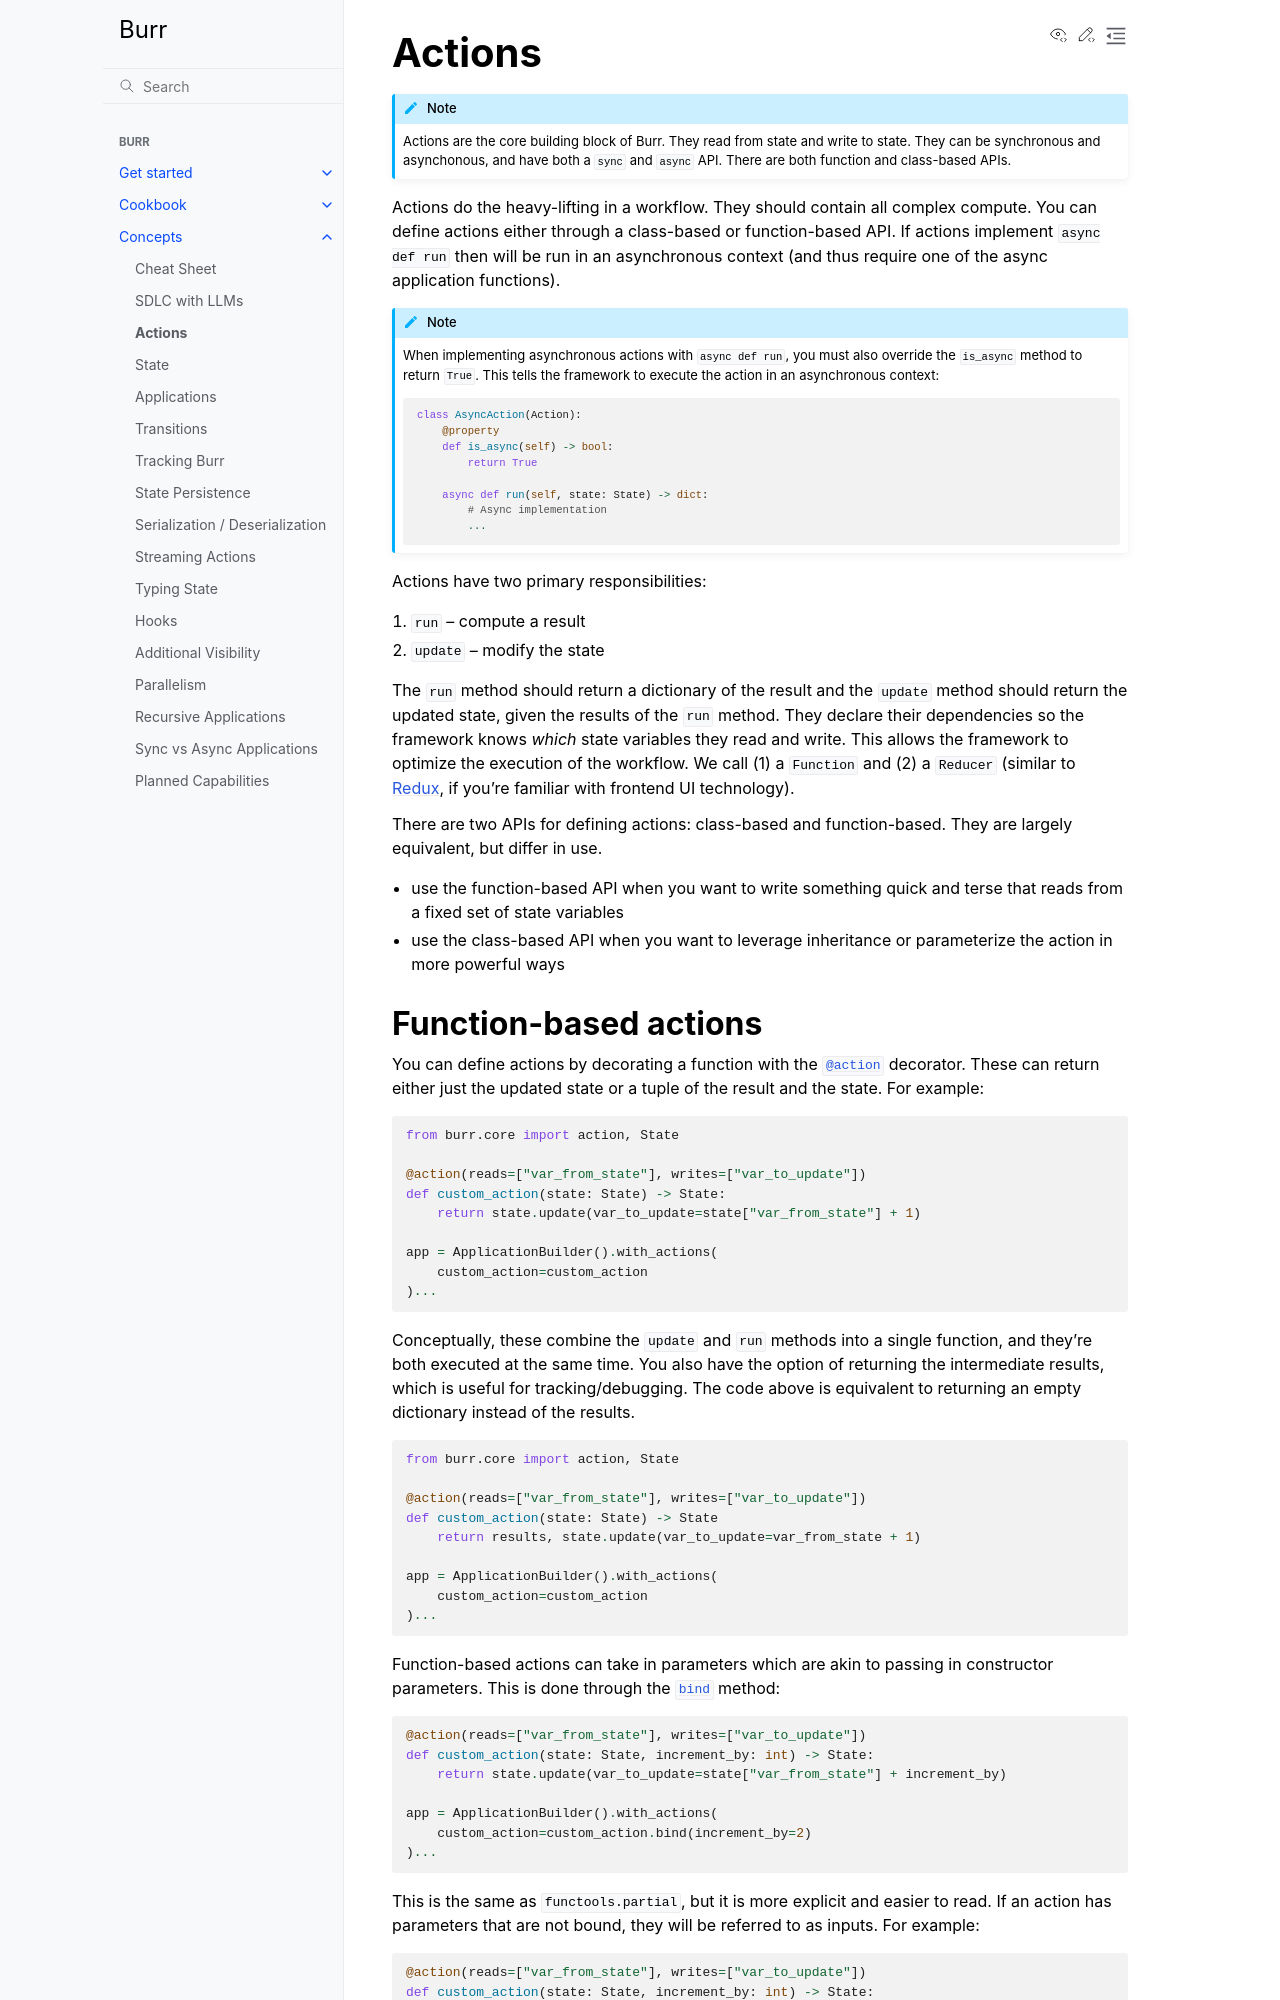

repository: cookpad-research/burr · page: concepts/actions/index.html · generator: sphinx

=======
Actions
=======

.. _actions:

.. note::

    Actions are the core building block of Burr. They read from state and write to state.
    They can be synchronous and asynchonous, and have both a ``sync`` and ``async`` API.
    There are both function and class-based APIs.


Actions do the heavy-lifting in a workflow. They should contain all complex compute. You can define actions
either through a class-based or function-based API. If actions implement ``async def run`` then will be run in an
asynchronous context (and thus require one of the async application functions).

.. note::
    When implementing asynchronous actions with ``async def run``, you must also override the ``is_async`` method
    to return ``True``. This tells the framework to execute the action in an asynchronous context:

    .. code-block:: python

        class AsyncAction(Action):
            @property
            def is_async(self) -> bool:
                return True

            async def run(self, state: State) -> dict:
                # Async implementation
                ...


Actions have two primary responsibilities:

1. ``run`` -- compute a result
2. ``update`` -- modify the state

The ``run`` method should return a dictionary of the result and the ``update`` method should return
the updated state, given the results of the ``run`` method.
They declare their dependencies so the framework knows *which* state variables they read and write. This allows the
framework to optimize the execution of the workflow. We call (1) a ``Function`` and (2) a ``Reducer`` (similar to `Redux <https://redux.js.org/>`_, if you're familiar with frontend UI technology).

There are two APIs for defining actions: class-based and function-based. They are largely equivalent, but differ in use.

- use the function-based API when you want to write something quick and terse that reads from a fixed set of state variables
- use the class-based API when you want to leverage inheritance or parameterize the action in more powerful ways

.. _functionbasedactions:
